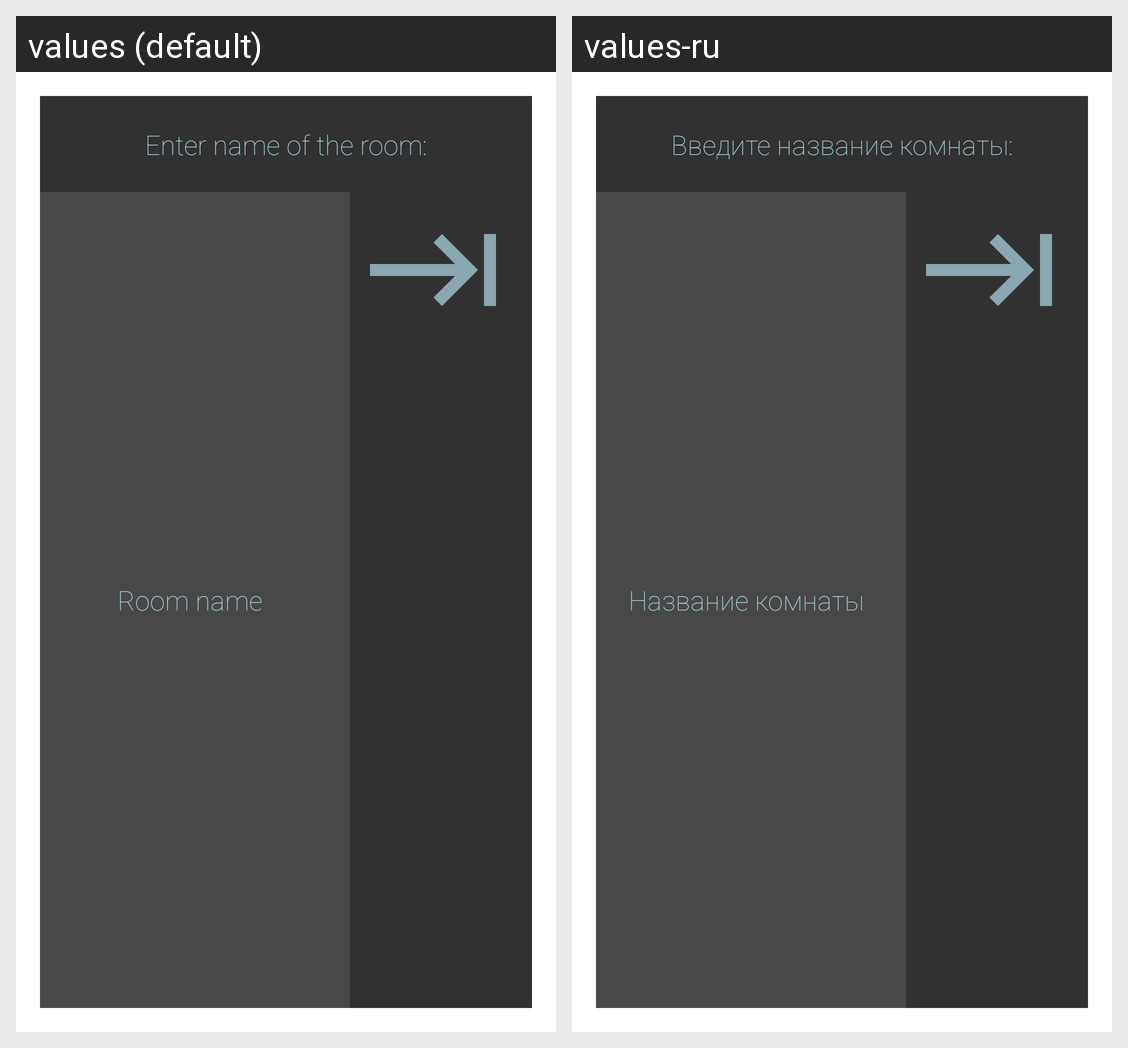

The Android screen above is rendered under two locales of the same app. Produce the string resources it draws, with the default and per-locale values.
Android screen res/layout/activity_room_name_enter.xml rendered under 2 locales, left to right: values (default), values-ru. Device: Nexus 5 (rendered at 1080×1920; each locale shown at half size, 540×960, under a caption strip naming it); theme Theme.MaterialComponents.Dialog.
Strings drawn on this screen, with the default value and each locale's value (text and hints the layout hard-codes, and strings that could not be matched under every locale, appear in the picture but are not listed):

roomName_field
  values: Room name
  values-ru: Название комнаты

room_name_enter
  values: Enter name of the room:
  values-ru: Введите название комнаты:
